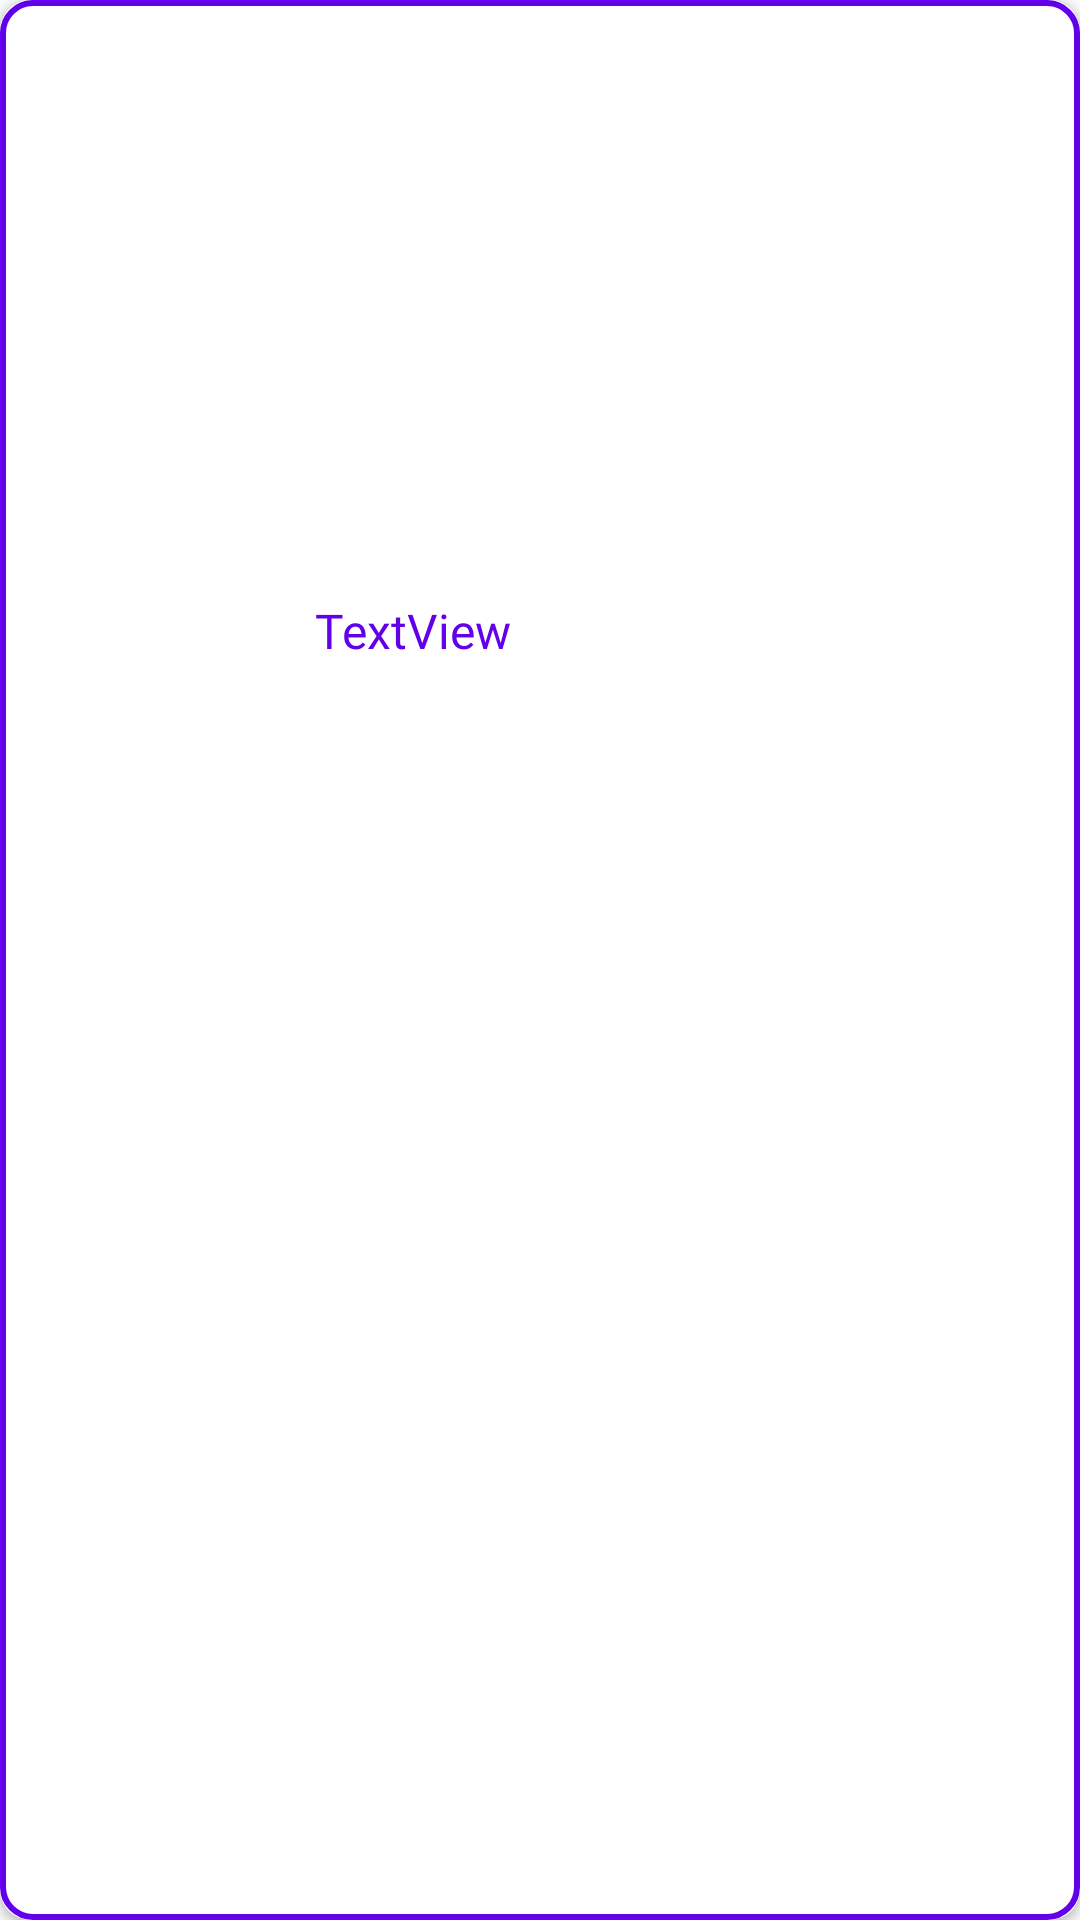

Produce the Android XML layout that renders to this screen, including the resource entries it uses.
<!-- AndroidManifest.xml: application theme AppTheme -->
<!-- res/layout/cocktails_list_items.xml -->
<?xml version="1.0" encoding="utf-8"?>
<androidx.constraintlayout.widget.ConstraintLayout xmlns:android="http://schemas.android.com/apk/res/android"
    xmlns:app="http://schemas.android.com/apk/res-auto"
    xmlns:tools="http://schemas.android.com/tools"
    android:layout_width="match_parent"
    android:layout_height="wrap_content"
    android:layout_marginHorizontal="8dp"
    android:layout_marginVertical="16dp">

    <androidx.cardview.widget.CardView
        android:layout_width="match_parent"
        android:layout_height="match_parent"
        app:cardCornerRadius="10dp"
        app:layout_constraintBottom_toBottomOf="parent"
        app:layout_constraintEnd_toEndOf="parent"
        app:layout_constraintStart_toStartOf="parent"
        app:layout_constraintTop_toTopOf="parent">

        <LinearLayout
            android:id="@+id/btn_go_to_cocktail_info"
            android:layout_width="match_parent"
            android:layout_height="match_parent"
            android:background="@drawable/category_border_background"
            android:orientation="vertical">

            <ImageView
                android:id="@+id/img_cocktail"
                android:layout_width="match_parent"
                android:layout_height="170dp"
                android:layout_gravity="center_horizontal"
                android:scaleType="centerCrop"
                app:layout_constraintEnd_toEndOf="parent"
                app:layout_constraintStart_toStartOf="parent"
                app:layout_constraintTop_toTopOf="parent"
                tools:srcCompat="@tools:sample/avatars" />

            <LinearLayout
                android:layout_width="match_parent"
                android:layout_height="wrap_content"
                android:layout_gravity="center_vertical">

                <TextView
                    android:id="@+id/tv_cocktail_name"
                    android:layout_width="wrap_content"
                    android:layout_height="wrap_content"
                    android:layout_gravity="center"
                    android:layout_weight="2"
                    android:ellipsize="end"
                    android:fontFamily="@font/lily_script_one"
                    android:gravity="center"
                    android:lines="2"
                    android:padding="20dp"
                    android:text="TextView"
                    android:textColor="@color/colorPrimary"
                    android:textSize="16sp"
                    app:layout_constraintBottom_toBottomOf="parent"
                    app:layout_constraintEnd_toEndOf="parent"
                    app:layout_constraintStart_toStartOf="parent"
                    app:layout_constraintTop_toBottomOf="@+id/img_cocktail" />

                <ImageView
                    android:layout_width="wrap_content"
                    android:layout_height="wrap_content"
                    android:layout_gravity="center_vertical"
                    android:layout_weight="1"
                    android:src="@drawable/ic_baseline_arrow_right_24" />

            </LinearLayout>

        </LinearLayout>
    </androidx.cardview.widget.CardView>
</androidx.constraintlayout.widget.ConstraintLayout>
<!-- resources referenced by this layout -->
<resources>
  <color name="colorPrimary">#6200Ea</color>
  <!-- drawable category_border_background (drawable) -->
  <?xml version="1.0" encoding="utf-8"?>
  <shape xmlns:android="http://schemas.android.com/apk/res/android"
      android:shape="rectangle">
      <stroke
          android:width="2dp"
          android:color="@color/colorPrimary" />
      <corners android:radius="10dp" />
  
  </shape>
  <style name="AppTheme" parent="Theme.AppCompat.Light.NoActionBar">
          
          <item name="colorPrimary">@color/colorPrimary</item>
          <item name="colorPrimaryDark">@color/colorPrimaryDark</item>
          <item name="colorAccent">@color/colorAccent</item>
          <item name="drawerArrowStyle">@style/DrawerIconStyle</item>
          <item name="actionOverflowButtonStyle">@style/ActionBarIconColor</item>
      </style>
  <color name="colorPrimaryDark">#651fff</color>
  <color name="colorAccent">#03DAC5</color>
  <style name="DrawerIconStyle" parent="Widget.AppCompat.DrawerArrowToggle">
          <item name="color">@color/white</item>
      </style>
  <style name="ActionBarIconColor" parent="Widget.AppCompat.Light.ActionButton.Overflow">
          <item name="tint">@color/white</item>
      </style>
  <color name="white">#fff</color>
</resources>
